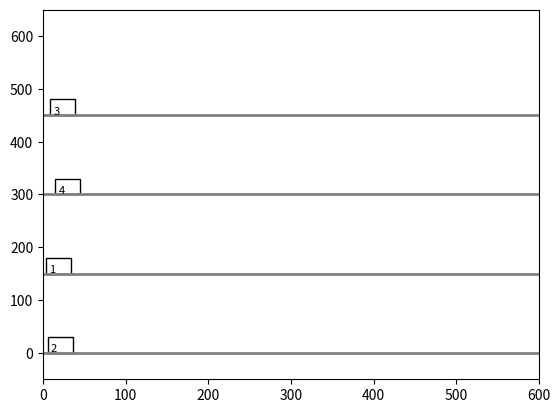

Here is the Python script that generated this plot:
import matplotlib.pyplot as plt
import matplotlib.patches as patches
import numpy as np
from matplotlib.animation import FuncAnimation
import random

# Define conveyor and box parameters
conveyor_width = 200  # Width of conveyor in pixels
conveyor_height = 600  # Height of conveyor in pixels
box_size = 30  # Size of each box in pixels
gap = 40  # Required gap between tail of one box and head of the next box in pixels
exit_position = 600  # Position where boxes exit the conveyor
lanes_y = [0, 150, 300, 450]  # Y-positions for each lane

# Box class representing each parcel
class Box:
    def __init__(self, ax, lane_y, box_id, initial_x, priority):
        self.lane_y = lane_y
        self.box_id = box_id
        self.priority = priority
        self.x_pos = initial_x
        self.speed = 2  # Initial speed
        self.rect = patches.Rectangle((self.x_pos, lane_y), box_size, box_size, linewidth=1, edgecolor='black', facecolor='white')
        self.text = ax.text(self.x_pos + box_size / 4, lane_y + box_size / 4, str(self.priority), ha='center', va='center', fontsize=8, color='black')
        ax.add_patch(self.rect)

    def move(self):
        self.x_pos += self.speed
        self.rect.set_x(self.x_pos)
        self.text.set_x(self.x_pos + box_size / 4)

    def remove(self):
        self.rect.remove()
        self.text.remove()

# Conveyor class to manage a single box on a single lane
class Conveyor:
    def __init__(self, ax, lane_y, conveyor_id, interface):
        self.ax = ax
        self.lane_y = lane_y
        self.conveyor_id = conveyor_id
        self.interface = interface  # Interface to interact with other conveyors
        self.box = None  # Initialize without a box
        self.initialize_box()  # Initialize the first box

    def initialize_box(self):
        # Create a new box with a random starting position
        initial_x = random.randint(0, 15)
        self.box = Box(self.ax, self.lane_y, self.conveyor_id + 1, initial_x, 0)  # Priority will be set later
        self.interface.register_box(self.box)
        self.interface.assign_priorities()  # Assign initial priorities based on distance to exit

    def update_position(self):
        if self.box:
            if self.box.x_pos < exit_position:
                # Get the next lower-priority box
                next_box = self.interface.get_next_priority_box(self.box.priority)

                # Adjust speed based on the gap requirement with the next lower-priority box
                if next_box:
                    distance_to_next_box = next_box.x_pos - (self.box.x_pos + box_size)
                    if distance_to_next_box < gap:
                        self.box.speed = 1  # Slow down if the distance is less than the gap
                    else:
                        self.box.speed = 2  # Speed up if distance is sufficient

                # Move the box
                self.box.move()
            else:
                # Remove the box if it reaches the exit
                self.box.remove()
                self.interface.unregister_box(self.box)
                self.box = None  # Set to None so a new box can be created

        # Reinitialize boxes if all have exited
        if not any(conveyor.box for conveyor in self.interface.conveyors.values()):
            self.interface.reinitialize_boxes()

# Conveyor interface to manage interactions between conveyors
class ConveyorInterface:
    def __init__(self):
        self.boxes = []
        self.conveyors = {}

    def register_conveyor(self, conveyor):
        self.conveyors[conveyor.conveyor_id] = conveyor

    def register_box(self, box):
        self.boxes.append(box)

    def unregister_box(self, box):
        if box in self.boxes:
            self.boxes.remove(box)

    def get_next_priority_box(self, current_priority):
        # Get the next lower-priority box
        lower_priority_boxes = [box for box in self.boxes if box.priority > current_priority]
        if lower_priority_boxes:
            return min(lower_priority_boxes, key=lambda b: b.priority)
        return None

    def reinitialize_boxes(self):
        # Clear all existing boxes
        self.boxes.clear()
        # Reinitialize each conveyor with a new box at a random position
        for conveyor in self.conveyors.values():
            conveyor.initialize_box()
        # Assign new priorities based on proximity to exit
        self.assign_priorities()

    def assign_priorities(self):
        # Sort boxes by distance to the exit and assign priorities
        sorted_boxes = sorted(self.boxes, key=lambda box: box.x_pos + box_size)
        for priority, box in enumerate(sorted_boxes, start=1):
            box.priority = priority
            box.text.set_text(str(box.priority))  # Update the displayed priority

# Initialize plot
fig, ax = plt.subplots()
ax.set_xlim(0, conveyor_height)
ax.set_ylim(-50, conveyor_height + 50)
ax.axis('on')

# Draw conveyor lane borders
for lane_y in lanes_y:
    ax.plot([0, conveyor_height], [lane_y, lane_y], color='gray', linestyle='-', linewidth=2)

# Create ConveyorInterface and Conveyor objects
interface = ConveyorInterface()
conveyors = []
for idx, lane_y in enumerate(lanes_y):
    conveyor = Conveyor(ax, lane_y, idx, interface)
    conveyors.append(conveyor)
    interface.register_conveyor(conveyor)

# Update function for animation
def update(frame):
    for conveyor in conveyors:
        conveyor.update_position()

# Animation
ani = FuncAnimation(fig, update, frames=np.arange(0, 100), interval=50)
plt.show()
